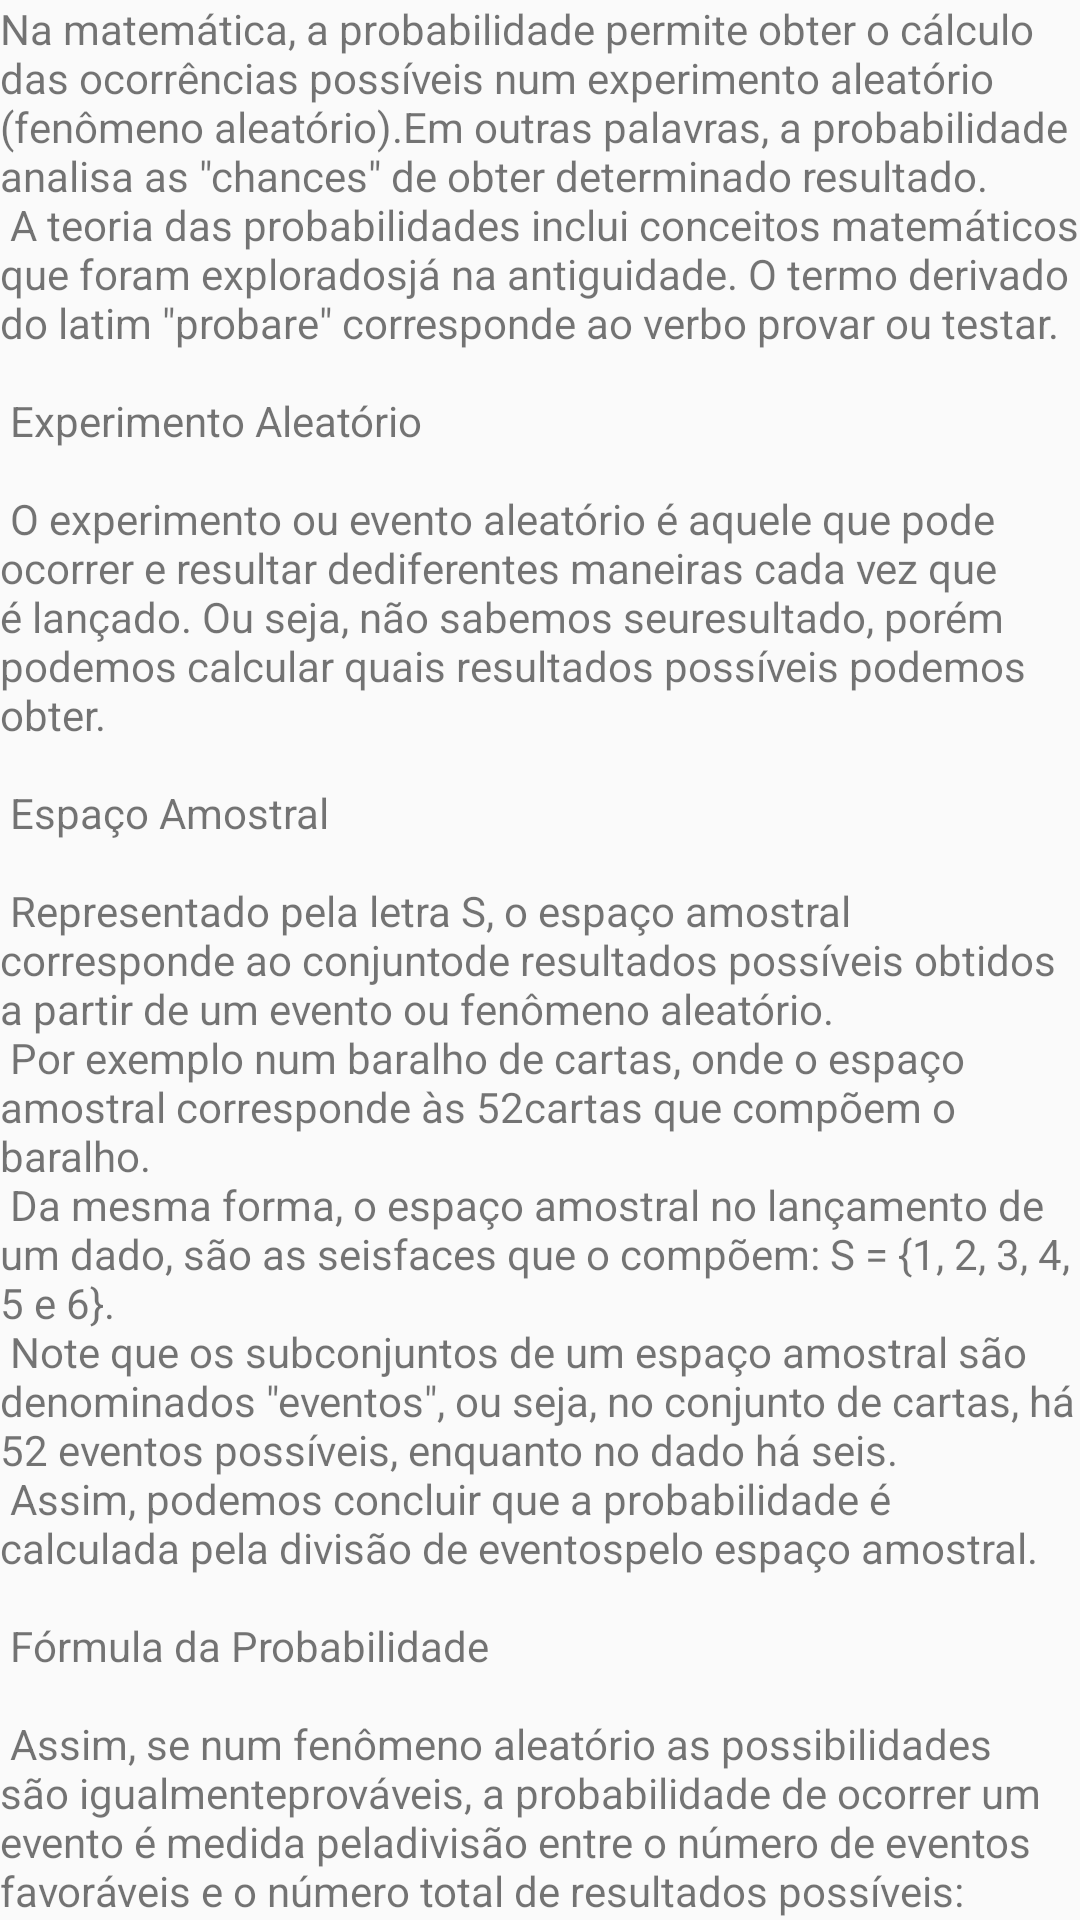

Write the Android layout XML for this screen, with the resource values it uses.
<!-- AndroidManifest.xml: application theme AppTheme -->
<!-- res/layout/content_main.xml -->
<?xml version="1.0" encoding="utf-8"?>
<android.support.v4.widget.NestedScrollView xmlns:android="http://schemas.android.com/apk/res/android"
    xmlns:app="http://schemas.android.com/apk/res-auto"
    xmlns:tools="http://schemas.android.com/tools"
    android:layout_width="match_parent"
    android:layout_height="match_parent"
    app:layout_behavior="@string/appbar_scrolling_view_behavior"
    tools:context="br.vinibrenobr11.mathtrab.MainActivity"
    tools:showIn="@layout/activity_main">

    <LinearLayout
        android:layout_width="wrap_content"
        android:layout_height="wrap_content"
        android:orientation="vertical">

        <TextView
            android:layout_width="wrap_content"
            android:layout_height="wrap_content"
            android:layout_margin="@dimen/text_margin"
            android:text="@string/large_text" />

        <ImageView
            android:layout_width="wrap_content"
            android:layout_height="wrap_content"
            android:src="@drawable/form"
            android:contentDescription="@string/prob" />

        <TextView
            android:layout_width="wrap_content"
            android:layout_height="wrap_content"
            android:layout_margin="@dimen/text_margin"
            android:text="@string/form_explain" />
    </LinearLayout>

</android.support.v4.widget.NestedScrollView>
<!-- res/layout/activity_main.xml (included above) -->
<?xml version="1.0" encoding="utf-8"?>
<android.support.design.widget.CoordinatorLayout xmlns:android="http://schemas.android.com/apk/res/android"
    xmlns:app="http://schemas.android.com/apk/res-auto"
    xmlns:tools="http://schemas.android.com/tools"
    android:layout_width="match_parent"
    android:layout_height="match_parent"
    android:fitsSystemWindows="true"
    tools:context="br.vinibrenobr11.mathtrab.MainActivity">

    <android.support.design.widget.AppBarLayout
        android:id="@+id/app_bar"
        android:layout_width="match_parent"
        android:layout_height="@dimen/app_bar_height"
        android:fitsSystemWindows="true"
        android:theme="@style/AppTheme.AppBarOverlay">

        <android.support.design.widget.CollapsingToolbarLayout
            android:layout_width="match_parent"
            android:layout_height="match_parent"
            android:fitsSystemWindows="true"
            app:contentScrim="?attr/colorPrimary"
            app:layout_scrollFlags="scroll|exitUntilCollapsed">

            <android.support.v7.widget.Toolbar
                android:id="@+id/toolbar"
                android:layout_width="match_parent"
                android:layout_height="?attr/actionBarSize"
                app:layout_collapseMode="pin"
                app:popupTheme="@style/AppTheme.PopupOverlay" />

        </android.support.design.widget.CollapsingToolbarLayout>
    </android.support.design.widget.AppBarLayout>

    <include layout="@layout/content_main" />

    <android.support.design.widget.FloatingActionButton
        android:id="@+id/fab"
        android:layout_width="wrap_content"
        android:layout_height="wrap_content"
        android:layout_margin="@dimen/fab_margin"
        app:layout_anchor="@id/app_bar"
        app:layout_anchorGravity="bottom|end"
        app:srcCompat="@drawable/ic_pi" />

</android.support.design.widget.CoordinatorLayout>
<!-- resources referenced by this layout -->
<resources>
  <!-- drawable form: png bitmap (drawable, 995 bytes) -->
  <!-- drawable ic_pi: png bitmap (drawable-hdpi, 758 bytes) -->
  <string name="form_explain">
          "Donde:\n\n"
  
          "P: probabilidade;\n"
          "na: número de casos (eventos) favoráveis;\n"
          "n: número de casos (eventos) possíveis.\n"
      </string>
  <string name="large_text">
          "Na matemática, a probabilidade permite obter o cálculo das ocorrências possíveis"
          "num experimento aleatório (fenômeno aleatório)."
          "Em outras palavras, a probabilidade analisa as \"chances\" de obter determinado resultado.\n"
  
          "A teoria das probabilidades inclui conceitos matemáticos que foram explorados"
          "já na antiguidade. O termo derivado do latim \"probare\" corresponde ao"
          "verbo provar ou testar.\n\n"
  
          "Experimento Aleatório\n\n"
  
          "O experimento ou evento aleatório é aquele que pode ocorrer e resultar de"
          "diferentes maneiras cada vez que é lançado. Ou seja, não sabemos seu"
          "resultado, porém podemos calcular quais resultados possíveis podemos obter.\n\n"
  
          "Espaço Amostral\n\n"
  
          "Representado pela letra S, o espaço amostral corresponde ao conjunto"
          "de resultados possíveis obtidos a partir de um evento ou fenômeno aleatório.\n"
          "Por exemplo num baralho de cartas, onde o espaço amostral corresponde às 52"
          "cartas que compõem o baralho.\n"
          "Da mesma forma, o espaço amostral no lançamento de um dado, são as seis"
          "faces que o compõem: S = {1, 2, 3, 4, 5 e 6}.\n"
          "Note que os subconjuntos de um espaço amostral são denominados \"eventos\","
          "ou seja, no conjunto de cartas, há 52 eventos possíveis, enquanto no dado há seis.\n"
          "Assim, podemos concluir que a probabilidade é calculada pela divisão de eventos"
          "pelo espaço amostral.\n\n"
  
          "Fórmula da Probabilidade\n\n"
  
          "Assim, se num fenômeno aleatório as possibilidades são igualmente"
          "prováveis, a probabilidade de ocorrer um evento é medida pela"
          "divisão entre o número de eventos favoráveis e o número total de resultados possíveis:\n"
      </string>
  <string name="prob">&lt;p&gt;Image&lt;/p&gt;</string>
  <style name="AppTheme.AppBarOverlay" parent="ThemeOverlay.AppCompat.Dark.ActionBar" />
  <style name="AppTheme.PopupOverlay" parent="ThemeOverlay.AppCompat.Light" />
  <style name="AppTheme" parent="Theme.AppCompat.Light.DarkActionBar">
          
          <item name="colorPrimary">@color/colorPrimary</item>
          <item name="colorPrimaryDark">@color/colorPrimaryDark</item>
          <item name="colorAccent">@color/colorAccent</item>
      </style>
  <color name="colorPrimary">#43a047</color>
  <color name="colorPrimaryDark">#00701a</color>
  <color name="colorAccent">#FFc400</color>
</resources>
